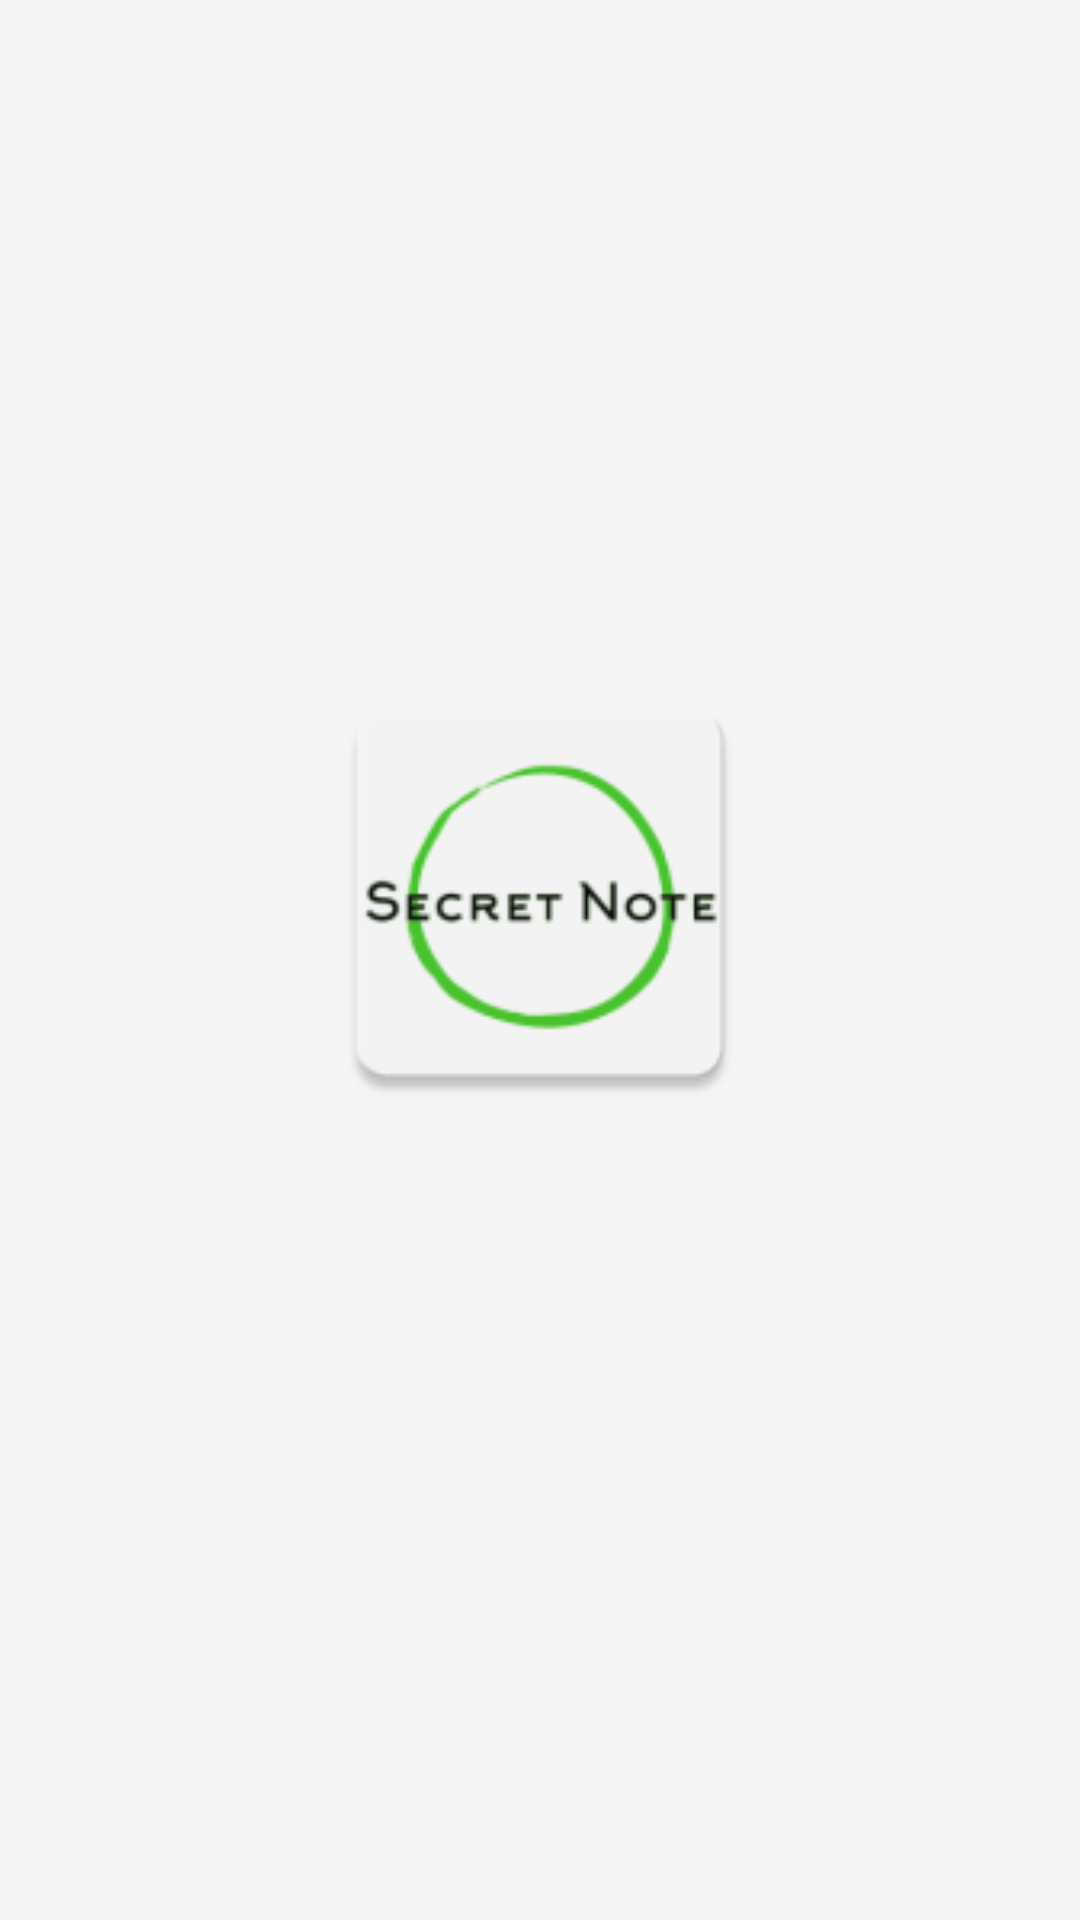

This screen was rendered from an Android layout file. Write that file and the resources it references.
<!-- AndroidManifest.xml: application theme Theme.Securenote -->
<!-- res/layout/activity_main.xml -->
<?xml version="1.0" encoding="utf-8"?>
<LinearLayout xmlns:android="http://schemas.android.com/apk/res/android"
    xmlns:app="http://schemas.android.com/apk/res-auto"
    xmlns:tools="http://schemas.android.com/tools"

    android:layout_width="match_parent"
    android:layout_height="match_parent"
    android:background="#F5F5F5"
    android:forceDarkAllowed="false"
    android:orientation="vertical"
    tools:context=".MainActivity">


    <com.chaos.view.PinView
        android:id="@+id/pinview"
        style="@style/PinWidget.PinView"
        android:layout_width="wrap_content"
        android:layout_height="wrap_content"
        android:layout_gravity="center"
        android:layout_marginTop="200dp"
        android:cursorVisible="true"
        android:gravity="center"
        android:inputType="number"
        android:itemBackground="@color/white"
        android:visibility="invisible"
        app:hideLineWhenFilled="true"
        app:itemCount="4"
        app:itemHeight="50dp"
        app:itemRadius="10dp"
        app:itemWidth="50dp"
        app:layout_constraintLeft_toLeftOf="parent"
        app:layout_constraintRight_toRightOf="parent"
        app:layout_constraintTop_toTopOf="parent" />

    <ImageView
        android:id="@+id/imageView4"
        android:layout_width="match_parent"
        android:layout_height="154dp"
        android:layout_marginTop="2dp"
        app:srcCompat="@mipmap/ic_launcher"
        tools:visibility="visible" />


</LinearLayout>
<!-- resources referenced by this layout -->
<resources>
  <color name="white">#FFFFFFFF</color>
  <!-- mipmap ic_launcher: png bitmap (mipmap-hdpi, 3084 bytes) -->
  <style name="Theme.Securenote" parent="Theme.MaterialComponents.DayNight.DarkActionBar">
          
          <item name="colorPrimary">@color/purple_500</item>
          <item name="colorPrimaryVariant">@color/purple_700</item>
          <item name="colorOnPrimary">@color/white</item>
          
          <item name="colorSecondary">@color/teal_200</item>
          <item name="colorSecondaryVariant">@color/teal_700</item>
          <item name="colorOnSecondary">@color/black</item>
          
          <item name="android:statusBarColor">?attr/colorPrimaryVariant</item>
          
      </style>
  <color name="purple_500">#17AA1A</color>
  <color name="purple_700">#17AA1A</color>
  <color name="teal_200">#FF03DAC5</color>
  <color name="teal_700">#FF018786</color>
  <color name="black">#FF000000</color>
</resources>
